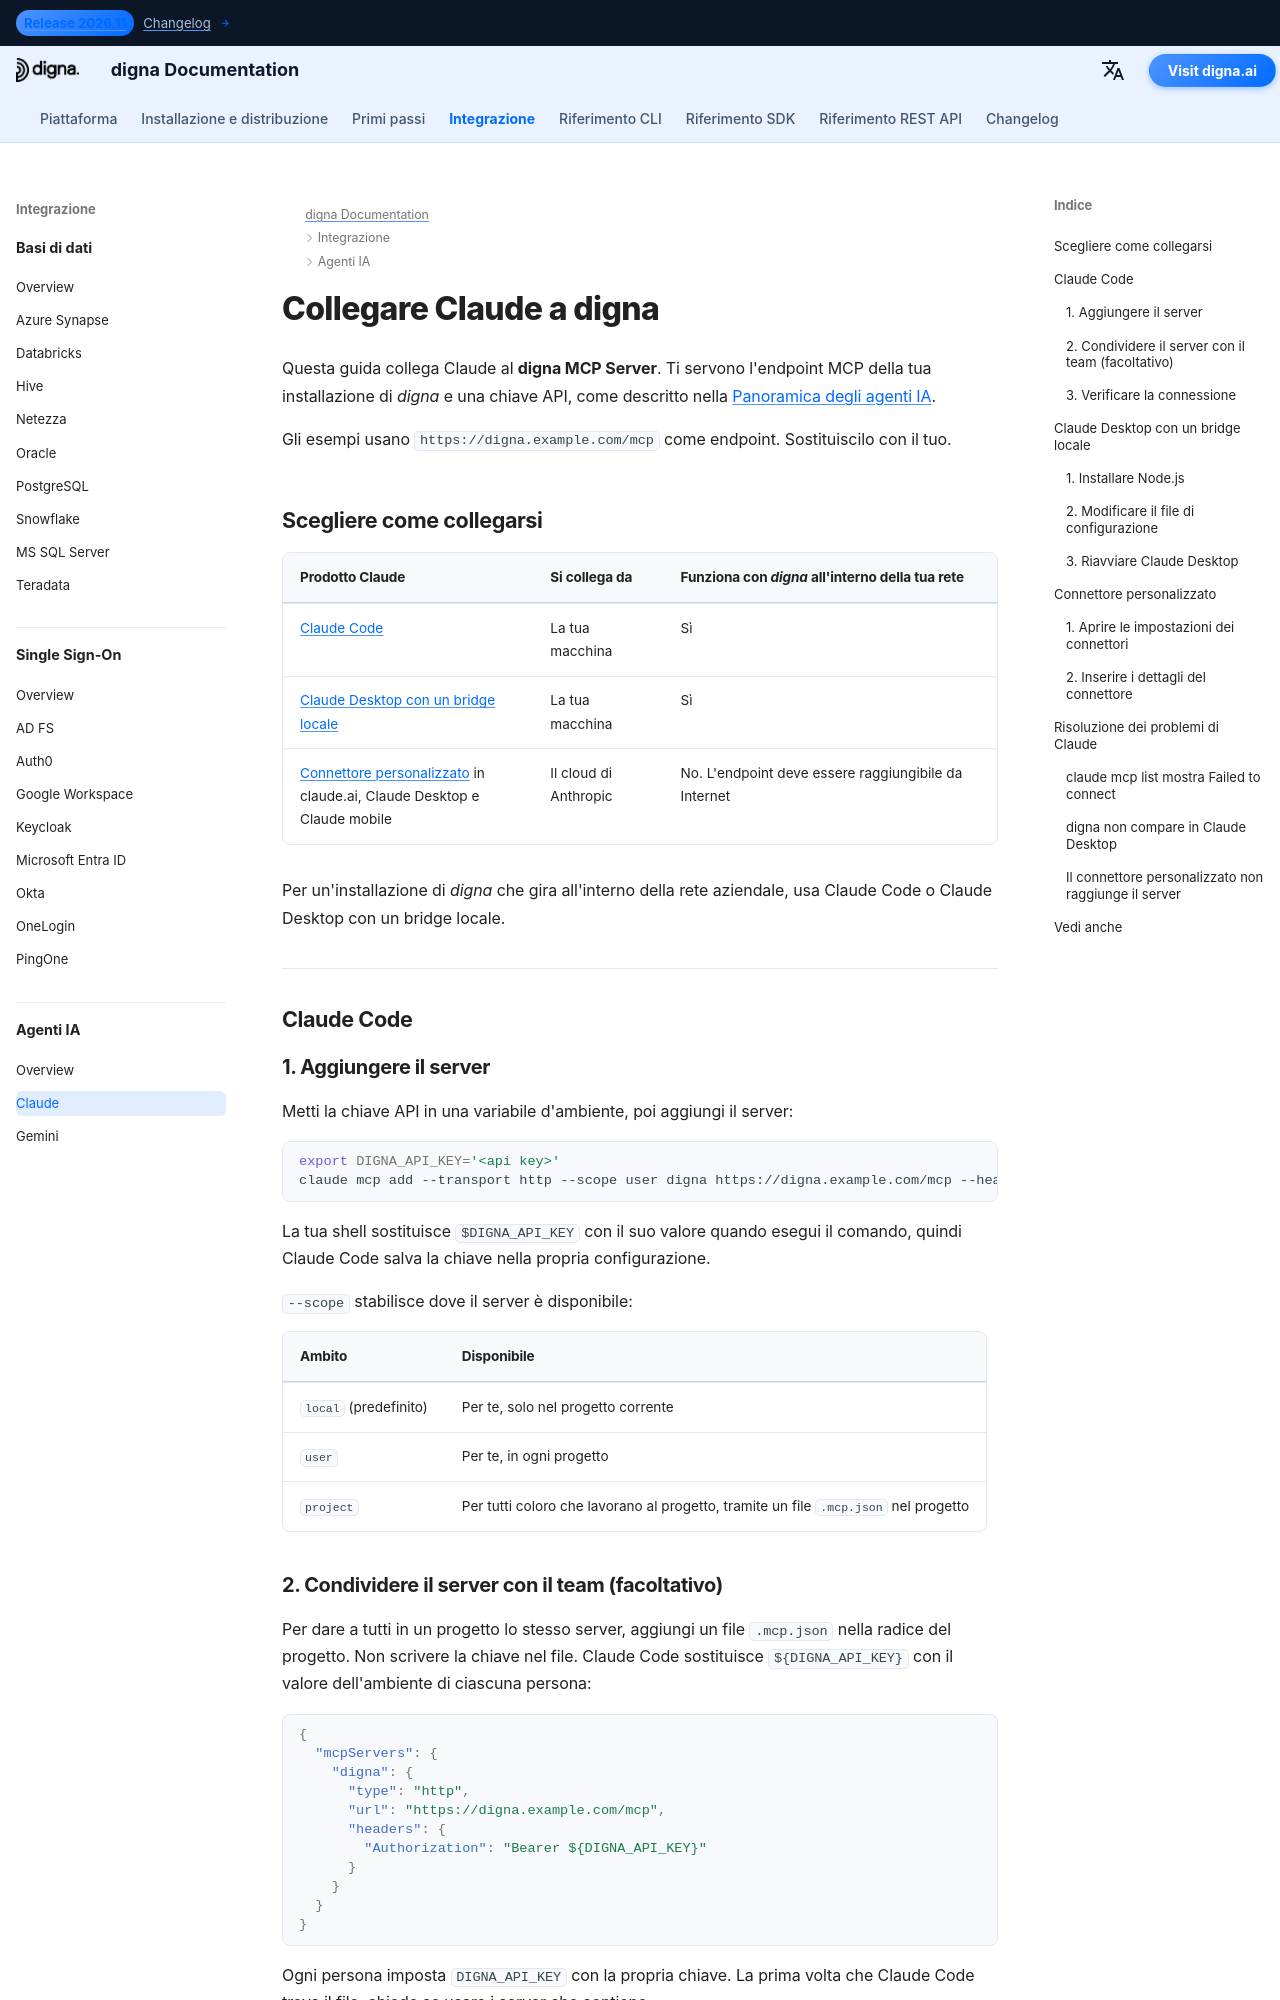

repository: dignaai/digna-docs · page: it/ai_agents/claude_mcp_guide/index.html · generator: mkdocs

---
title: Claude – Collegare Claude a digna tramite MCP | Documentazione digna
description: Collega Claude a digna tramite il digna MCP Server — Claude Code dalla riga di comando o con un .mcp.json condiviso, Claude Desktop con un bridge locale e connettori personalizzati in claude.ai, con una chiave API nell'header Authorization.
image: /assets/logo_square.png
keywords: Claude MCP, Claude Code MCP, Claude Desktop MCP, connettore personalizzato claude.ai, digna MCP server, mcp-remote, Authorization Bearer, chiave API digna
---

# Collegare Claude a digna

Questa guida collega Claude al **digna MCP Server**. Ti servono l'endpoint MCP della tua installazione
di *digna* e una chiave API, come descritto nella [Panoramica degli agenti IA](overview.md).

Gli esempi usano `https://digna.example.com/mcp` come endpoint. Sostituiscilo con il tuo.

## Scegliere come collegarsi {: #choose-how-to-connect }

| Prodotto Claude | Si collega da | Funziona con *digna* all'interno della tua rete |
|---|---|---|
| [Claude Code](#claude-code) | La tua macchina | Sì |
| [Claude Desktop con un bridge locale](#claude-desktop-with-a-local-bridge) | La tua macchina | Sì |
| [Connettore personalizzato](#custom-connector) in claude.ai, Claude Desktop e Claude mobile | Il cloud di Anthropic | No. L'endpoint deve essere raggiungibile da Internet |

Per un'installazione di *digna* che gira all'interno della rete aziendale, usa Claude Code o Claude
Desktop con un bridge locale.

---

## Claude Code {: #claude-code }

### 1. Aggiungere il server {: #1-add-the-server }

Metti la chiave API in una variabile d'ambiente, poi aggiungi il server:

```bash
export DIGNA_API_KEY='<api key>'
claude mcp add --transport http --scope user digna https://digna.example.com/mcp --header "Authorization: Bearer $DIGNA_API_KEY"
```

La tua shell sostituisce `$DIGNA_API_KEY` con il suo valore quando esegui il comando, quindi Claude
Code salva la chiave nella propria configurazione.

`--scope` stabilisce dove il server è disponibile:

| Ambito | Disponibile |
|---|---|
| `local` (predefinito) | Per te, solo nel progetto corrente |
| `user` | Per te, in ogni progetto |
| `project` | Per tutti coloro che lavorano al progetto, tramite un file `.mcp.json` nel progetto |
